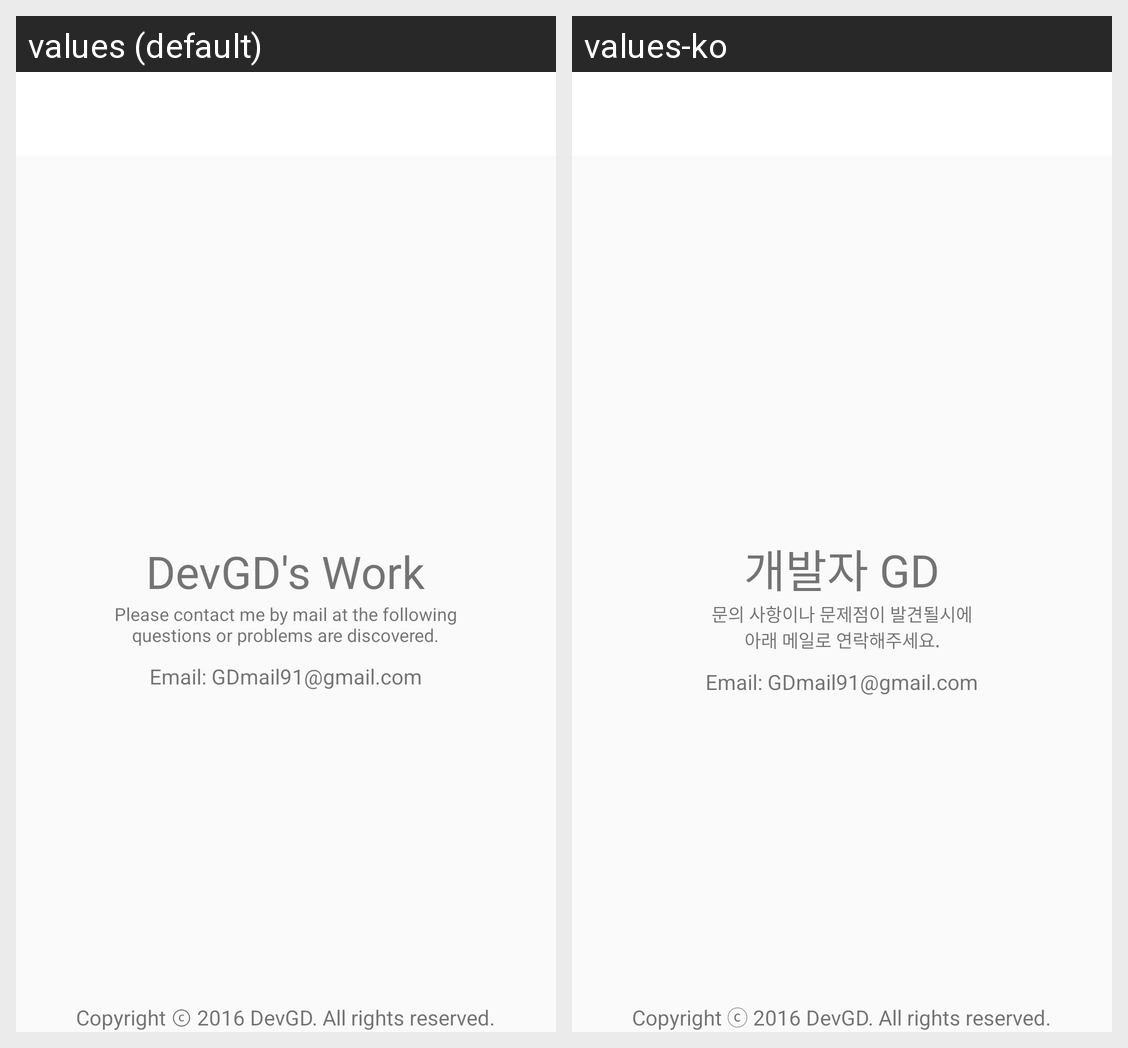

Translations of the strings shown on this Android screen, per locale in the grid:
Android screen res/layout/activity_developer_info.xml rendered under 2 locales, left to right: values (default), values-ko. Device: Nexus 5 (rendered at 1080×1920; each locale shown at half size, 540×960, under a caption strip naming it); theme AppTheme.
Strings drawn on this screen, with the default value and each locale's value (text and hints the layout hard-codes, and strings that could not be matched under every locale, appear in the picture but are not listed):

devInfo_intro
  values: DevGD's Work
  values-ko: 개발자 GD

contact
  values: Please contact me by mail at the following
      questions or problems are discovered.
  values-ko: 문의 사항이나 문제점이 발견될시에
      아래 메일로 연락해주세요.

email
  values: GDmail91@gmail.com
  values-ko: GDmail91@gmail.com  [not translated; the default value is used]

copyright
  values: Copyright ⓒ 2016 DevGD. All rights reserved.
  values-ko: Copyright ⓒ 2016 DevGD. All rights reserved.  [not translated; the default value is used]
